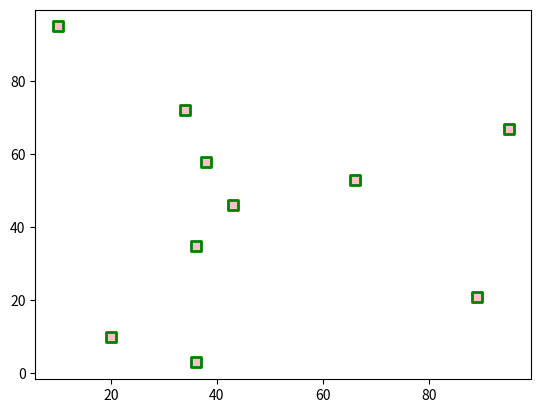
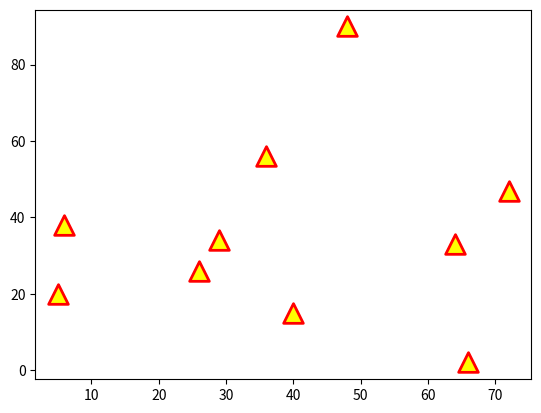

Python code for these plots, in order:
import matplotlib.pyplot as plt

x1 = [89, 43, 36, 36, 95, 10, 66, 34, 38, 20]

y1 = [21, 46, 3, 35, 67, 95, 53, 72, 58, 10]

x2 = [26, 29, 48, 64, 6, 5, 36, 66, 72, 40]

y2 = [26, 34, 90, 33, 38, 20, 56, 2, 47, 15]

plt.scatter(x1, y1, c = "pink",
            linewidths= 2,
            marker="s",
            edgecolor="green",
            s = 50)

plt.scatter(x2, y2, c = "yellow",
            linewidths= 2,
            marker="^",
            edgecolor="red",
            s = 200)

plt.xlabel("X-axis")

plt.ylabel("Y-axis")

plt.show()
